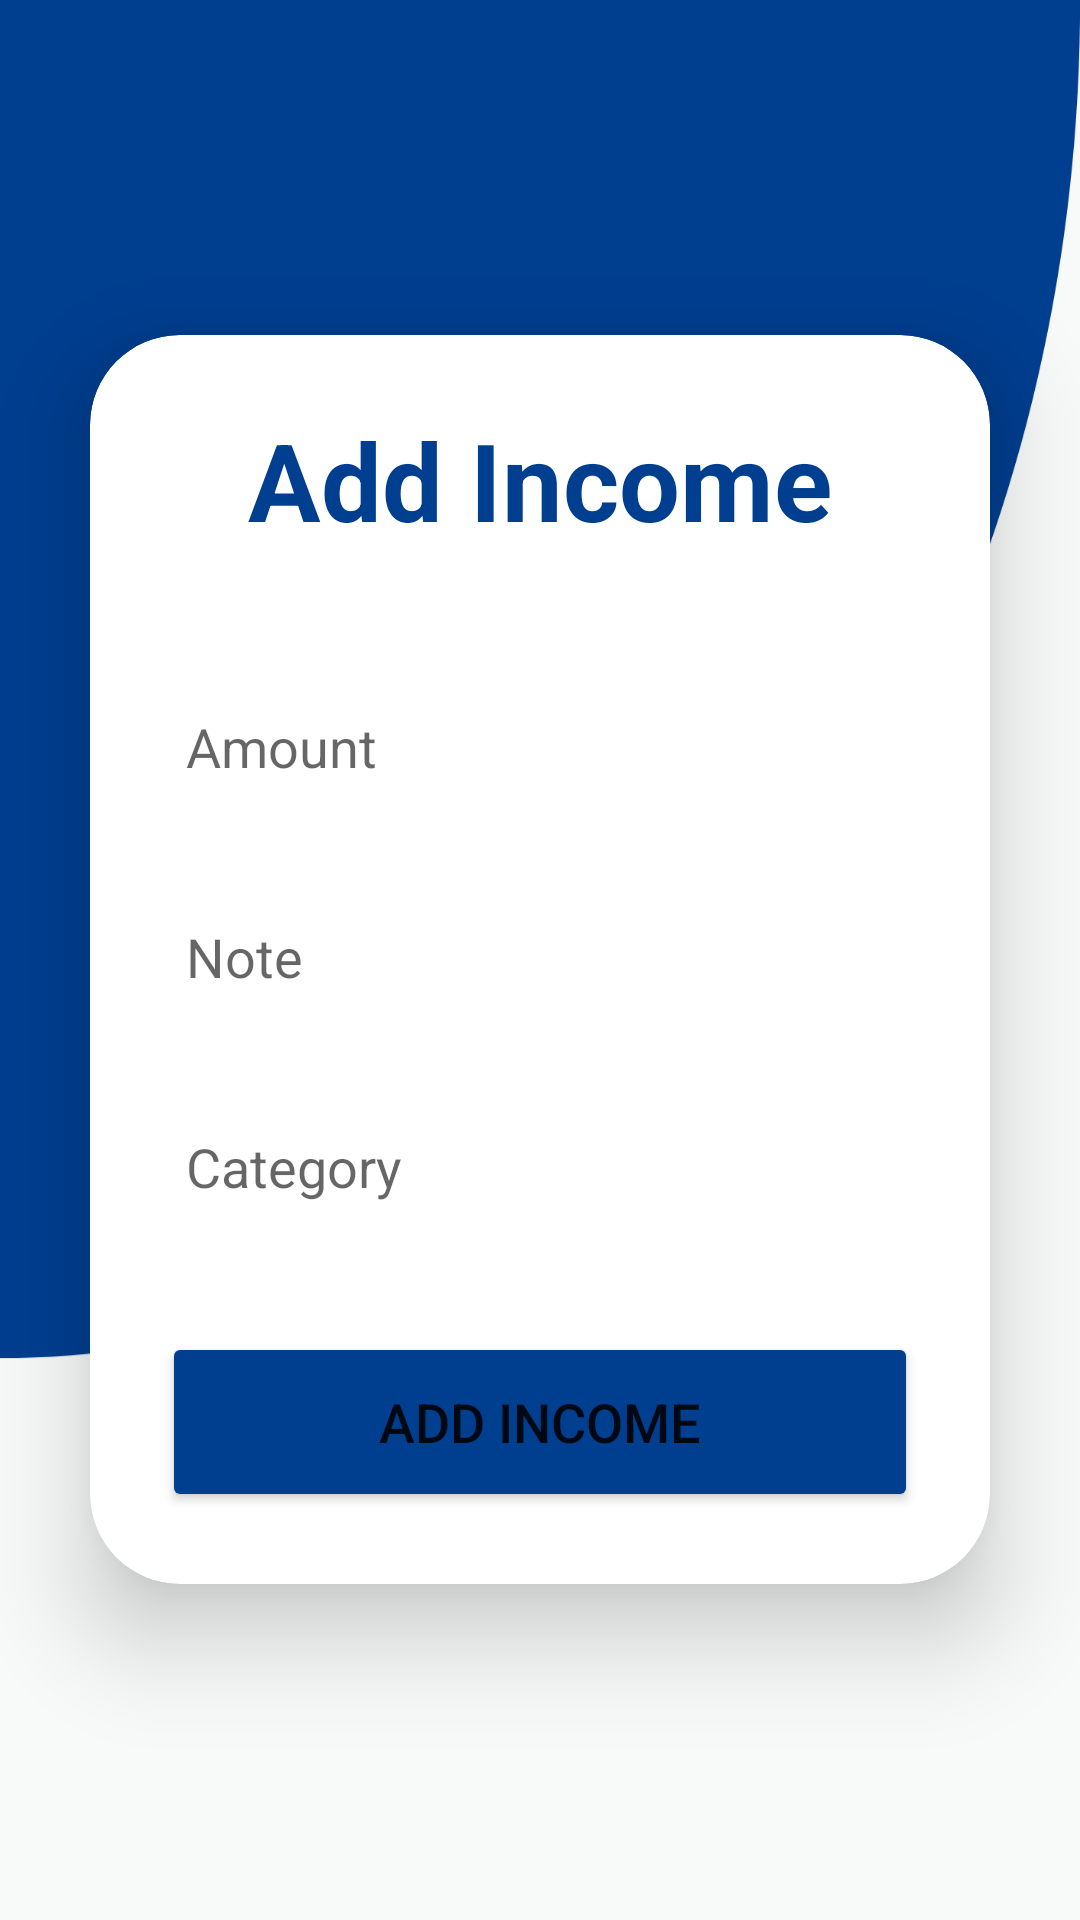

Reconstruct the res/layout file that produces this screen, plus the resources it refers to.
<!-- AndroidManifest.xml: application theme Theme.Budgetifier -->
<!-- res/layout/activity_add_income2.xml -->
<?xml version="1.0" encoding="utf-8"?>
<LinearLayout
    xmlns:android="http://schemas.android.com/apk/res/android"
    xmlns:app="http://schemas.android.com/apk/res-auto"
    xmlns:tools="http://schemas.android.com/tools"
    android:layout_width="match_parent"
    android:layout_height="match_parent"
    tools:context=".addIncome"
    android:gravity="center"
    android:background="@drawable/loginbg">

    <androidx.cardview.widget.CardView
        android:layout_width="match_parent"
        android:layout_height="wrap_content"
        android:layout_margin="30dp"
        app:cardCornerRadius="30dp"
        app:cardElevation="20dp"
        android:background="@drawable/custom_edittext">

        <LinearLayout
            android:layout_width="match_parent"
            android:layout_height="wrap_content"
            android:orientation="vertical"
            android:layout_gravity="center_horizontal"
            android:padding="24dp">

            <TextView
                android:layout_width="match_parent"
                android:layout_height="wrap_content"
                android:text="Add Income"
                android:textStyle="bold"
                android:textSize="36sp"
                android:id="@+id/Addincometxt"
                android:textAlignment="center"
                android:textColor="@color/Blue"/>

            <EditText
                android:layout_width="match_parent"
                android:layout_height="50dp"
                android:id="@+id/Amount"
                android:background="@drawable/custom_edittext"
                android:drawablePadding="8dp"
                android:hint="Amount"
                android:padding="8dp"
                android:textColor="@color/black"
                android:textColorHighlight="@color/cardview_dark_background"
                android:layout_marginTop="40dp"/>

            <EditText
                android:layout_width="match_parent"
                android:layout_height="50dp"
                android:id="@+id/Note"
                android:background="@drawable/custom_edittext"
                android:drawablePadding="8dp"
                android:hint="Note"
                android:padding="8dp"
                android:textColor="@color/black"
                android:inputType="textPassword"
                android:textColorHighlight="@color/cardview_dark_background"
                android:layout_marginTop="20dp"/>

            <EditText
                android:layout_width="match_parent"
                android:layout_height="50dp"
                android:id="@+id/Category"
                android:background="@drawable/custom_edittext"
                android:drawablePadding="8dp"
                android:hint="Category"
                android:padding="8dp"
                android:textColor="@color/black"
                android:inputType="textPassword"
                android:textColorHighlight="@color/cardview_dark_background"
                android:layout_marginTop="20dp"/>

            <Button
                android:layout_width="match_parent"
                android:layout_height="60dp"
                android:id="@+id/incomeButton"
                android:text="Add Income"
                android:textSize="18sp"
                android:layout_marginTop="30dp"
                android:backgroundTint="@color/Blue"/>



        </LinearLayout>

    </androidx.cardview.widget.CardView>




</LinearLayout>
<!-- resources referenced by this layout -->
<resources>
  <color name="Blue">#003E90</color>
  <color name="black">#FF000000</color>
  <!-- drawable loginbg: png bitmap (drawable, 30714 bytes) -->
  <style name="Theme.Budgetifier" parent="Theme.MaterialComponents.DayNight.NoActionBar">
          
          <item name="colorPrimary">@color/Blue</item>
          <item name="colorPrimaryVariant">@color/Blue</item>
          <item name="colorOnPrimary">@color/white</item>
          
          <item name="colorSecondary">@color/teal_200</item>
          <item name="colorSecondaryVariant">@color/teal_700</item>
          <item name="colorOnSecondary">@color/black</item>
          
          <item name="android:statusBarColor">?attr/colorPrimaryVariant</item>
          
      </style>
  <color name="white">#FFFFFFFF</color>
  <color name="teal_200">#FF03DAC5</color>
  <color name="teal_700">#FF018786</color>
</resources>
